The GitHub repository skhabiri/DeepSort_Pytorch_Yolov5 contains a labelled image folder "data" with 3 categories: bird, flat-wing drone, quadcopter. Examples follow, each with its label.

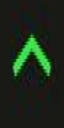
Label: bird

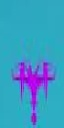
Label: flat-wing drone

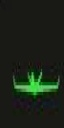
Label: flat-wing drone

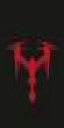
Label: quadcopter

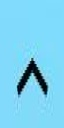
Label: bird

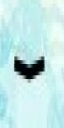
Label: bird
